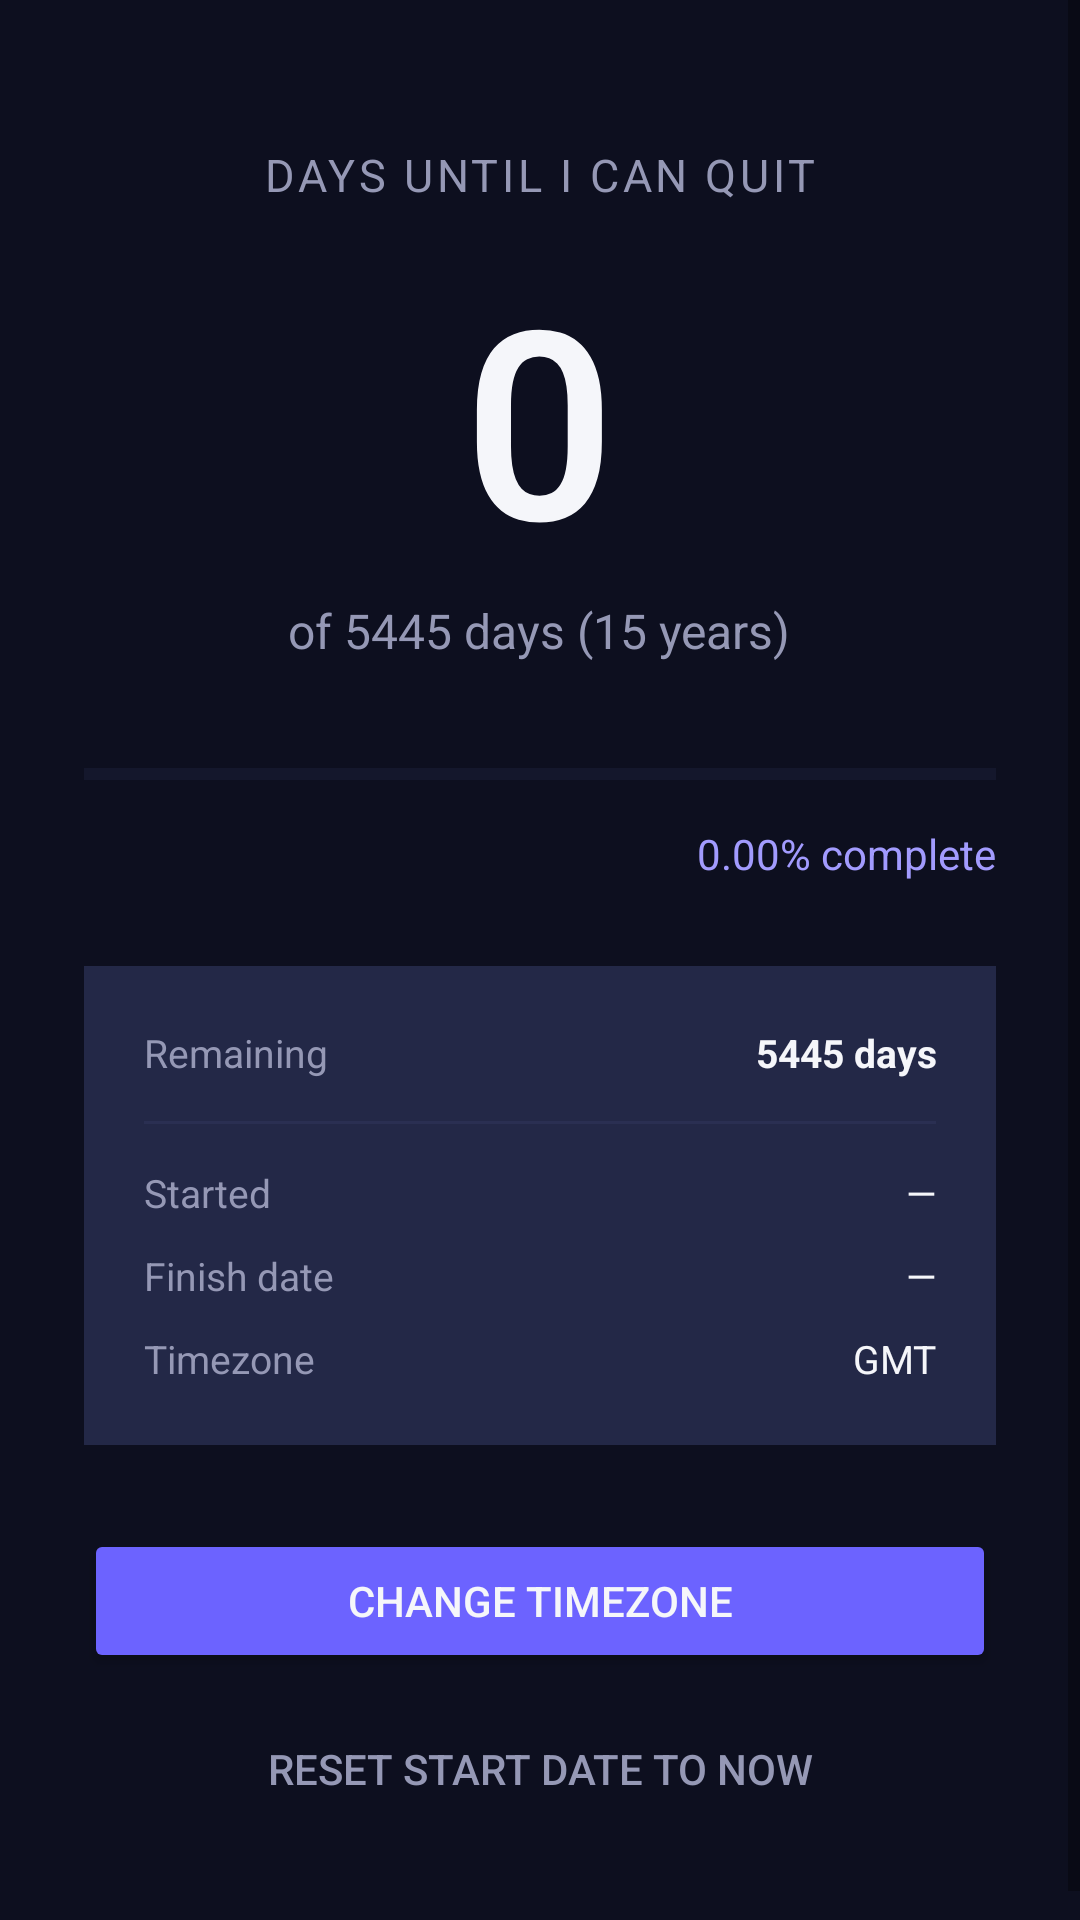

Here is an Android app screen rendered from its layout file. Give the layout XML and the strings, colors and styles it references.
<!-- AndroidManifest.xml: application theme Theme.DaysCounter -->
<!-- res/layout/activity_main.xml -->
<?xml version="1.0" encoding="utf-8"?>
<ScrollView xmlns:android="http://schemas.android.com/apk/res/android"
    android:layout_width="match_parent"
    android:layout_height="match_parent"
    android:background="@color/bg_bottom"
    android:fillViewport="true">

    <LinearLayout
        android:layout_width="match_parent"
        android:layout_height="wrap_content"
        android:orientation="vertical"
        android:gravity="center_horizontal"
        android:paddingStart="28dp"
        android:paddingEnd="28dp"
        android:paddingTop="48dp"
        android:paddingBottom="36dp">

        <TextView
            android:layout_width="wrap_content"
            android:layout_height="wrap_content"
            android:text="@string/app_name"
            android:textColor="@color/text_secondary"
            android:textSize="15sp"
            android:letterSpacing="0.08"
            android:textAllCaps="true" />

        <TextView
            android:id="@+id/tvDaysPassed"
            android:layout_width="wrap_content"
            android:layout_height="wrap_content"
            android:layout_marginTop="12dp"
            android:text="0"
            android:textColor="@color/text_primary"
            android:textSize="88sp"
            android:textStyle="bold"
            android:fontFamily="sans-serif-light" />

        <TextView
            android:id="@+id/tvDaysOfTotal"
            android:layout_width="wrap_content"
            android:layout_height="wrap_content"
            android:layout_marginTop="2dp"
            android:text="of 5445 days (15 years)"
            android:textColor="@color/text_secondary"
            android:textSize="16sp" />

        <FrameLayout
            android:layout_width="match_parent"
            android:layout_height="wrap_content"
            android:layout_marginTop="28dp">

            <ProgressBar
                android:id="@+id/progressBar"
                style="?android:attr/progressBarStyleHorizontal"
                android:layout_width="match_parent"
                android:layout_height="18dp"
                android:max="10000"
                android:progress="0"
                android:progressTint="@color/accent"
                android:progressBackgroundTint="@color/track" />
        </FrameLayout>

        <TextView
            android:id="@+id/tvPercent"
            android:layout_width="match_parent"
            android:layout_height="wrap_content"
            android:layout_marginTop="8dp"
            android:gravity="end"
            android:text="0.00% complete"
            android:textColor="@color/accent_light"
            android:textSize="14sp" />

        <LinearLayout
            android:layout_width="match_parent"
            android:layout_height="wrap_content"
            android:layout_marginTop="28dp"
            android:orientation="vertical"
            android:background="@color/card"
            android:padding="20dp">

            <LinearLayout
                android:layout_width="match_parent"
                android:layout_height="wrap_content"
                android:orientation="horizontal">

                <TextView
                    android:layout_width="0dp"
                    android:layout_height="wrap_content"
                    android:layout_weight="1"
                    android:text="Remaining"
                    android:textColor="@color/text_secondary"
                    android:textSize="13sp" />

                <TextView
                    android:id="@+id/tvDaysRemaining"
                    android:layout_width="0dp"
                    android:layout_height="wrap_content"
                    android:layout_weight="1"
                    android:gravity="end"
                    android:text="5445 days"
                    android:textColor="@color/text_primary"
                    android:textSize="13sp"
                    android:textStyle="bold" />
            </LinearLayout>

            <View
                android:layout_width="match_parent"
                android:layout_height="1dp"
                android:layout_marginTop="14dp"
                android:layout_marginBottom="14dp"
                android:background="@color/track" />

            <LinearLayout
                android:layout_width="match_parent"
                android:layout_height="wrap_content"
                android:orientation="horizontal">

                <TextView
                    android:layout_width="0dp"
                    android:layout_height="wrap_content"
                    android:layout_weight="1"
                    android:text="Started"
                    android:textColor="@color/text_secondary"
                    android:textSize="13sp" />

                <TextView
                    android:id="@+id/tvStartDate"
                    android:layout_width="0dp"
                    android:layout_height="wrap_content"
                    android:layout_weight="1"
                    android:gravity="end"
                    android:text="—"
                    android:textColor="@color/text_primary"
                    android:textSize="13sp" />
            </LinearLayout>

            <LinearLayout
                android:layout_width="match_parent"
                android:layout_height="wrap_content"
                android:layout_marginTop="10dp"
                android:orientation="horizontal">

                <TextView
                    android:layout_width="0dp"
                    android:layout_height="wrap_content"
                    android:layout_weight="1"
                    android:text="Finish date"
                    android:textColor="@color/text_secondary"
                    android:textSize="13sp" />

                <TextView
                    android:id="@+id/tvEndDate"
                    android:layout_width="0dp"
                    android:layout_height="wrap_content"
                    android:layout_weight="1"
                    android:gravity="end"
                    android:text="—"
                    android:textColor="@color/text_primary"
                    android:textSize="13sp" />
            </LinearLayout>

            <LinearLayout
                android:layout_width="match_parent"
                android:layout_height="wrap_content"
                android:layout_marginTop="10dp"
                android:orientation="horizontal">

                <TextView
                    android:layout_width="0dp"
                    android:layout_height="wrap_content"
                    android:layout_weight="1"
                    android:text="Timezone"
                    android:textColor="@color/text_secondary"
                    android:textSize="13sp" />

                <TextView
                    android:id="@+id/tvTimezone"
                    android:layout_width="0dp"
                    android:layout_height="wrap_content"
                    android:layout_weight="1"
                    android:gravity="end"
                    android:text="GMT"
                    android:textColor="@color/text_primary"
                    android:textSize="13sp" />
            </LinearLayout>
        </LinearLayout>

        <TextView
            android:id="@+id/tvMilestone"
            android:layout_width="match_parent"
            android:layout_height="wrap_content"
            android:layout_marginTop="20dp"
            android:gravity="center"
            android:text="@string/milestone_reached"
            android:textColor="@color/accent_light"
            android:textSize="16sp"
            android:textStyle="bold"
            android:visibility="gone" />

        <Button
            android:id="@+id/btnTimezone"
            android:layout_width="match_parent"
            android:layout_height="wrap_content"
            android:layout_marginTop="28dp"
            android:backgroundTint="@color/accent"
            android:text="@string/change_timezone"
            android:textColor="@color/text_primary" />

        <Button
            android:id="@+id/btnReset"
            style="@style/Widget.AppCompat.Button.Borderless"
            android:layout_width="match_parent"
            android:layout_height="wrap_content"
            android:layout_marginTop="8dp"
            android:text="@string/reset_start_date"
            android:textColor="@color/text_secondary" />

    </LinearLayout>
</ScrollView>
<!-- resources referenced by this layout -->
<resources>
  <color name="accent">#6C63FF</color>
  <color name="accent_light">#A29BFE</color>
  <color name="bg_bottom">#0D0F1F</color>
  <color name="card">#232847</color>
  <color name="text_primary">#F5F6FA</color>
  <color name="text_secondary">#9598B5</color>
  <color name="track">#2A2F52</color>
  <string name="app_name">Days Until I Can Quit</string>
  <string name="change_timezone">Change timezone</string>
  <string name="milestone_reached">🎉 You made it! 15 years complete.</string>
  <string name="reset_start_date">Reset start date to now</string>
  <style name="Theme.DaysCounter" parent="Theme.AppCompat.DayNight.NoActionBar">
          <item name="android:windowBackground">@color/bg_bottom</item>
          <item name="colorPrimary">@color/accent</item>
          <item name="colorAccent">@color/accent</item>
          <item name="android:statusBarColor">@color/bg_bottom</item>
      </style>
</resources>
